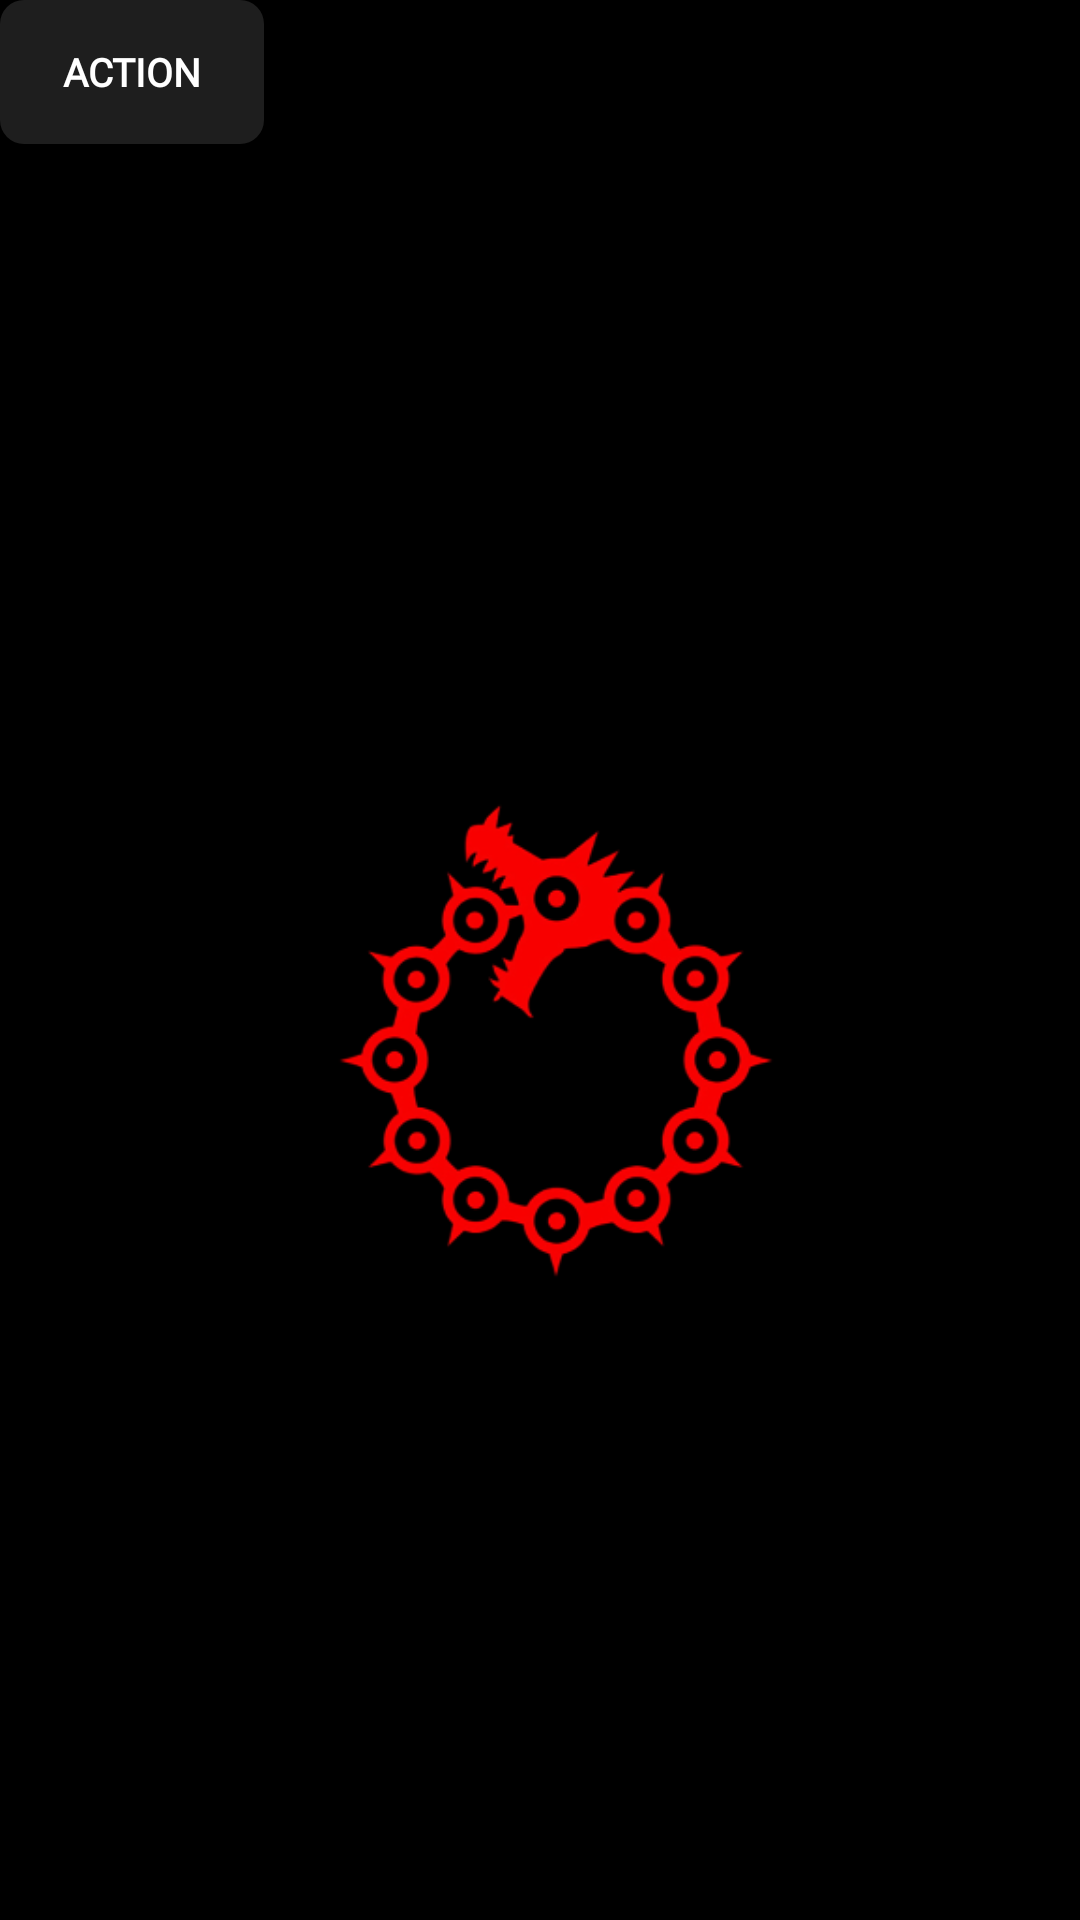

Produce the Android XML layout that renders to this screen, including the resource entries it uses.
<!-- AndroidManifest.xml: application theme Theme.OtakuVortex.Launcher -->
<!-- res/layout/genre_layout.xml -->
<?xml version="1.0" encoding="utf-8"?>
<LinearLayout xmlns:android="http://schemas.android.com/apk/res/android"
    android:layout_width="wrap_content"
    android:layout_height="wrap_content"
    xmlns:app="http://schemas.android.com/apk/res-auto"
    android:layout_marginStart="3dp"
    android:layout_marginEnd="4dp"
    android:orientation="horizontal">
    <Button
        android:id="@+id/btnInfoGenre"
        android:layout_width="wrap_content"
        android:layout_height="wrap_content"
        android:background="@drawable/genre_btn_design"
        android:fontFamily="@font/poppins_medium"
        android:text="Action"
        android:textColor="@color/white"
        android:textSize="13sp"
        android:textStyle="bold"
        app:backgroundTint="@null" />

</LinearLayout>
<!-- resources referenced by this layout -->
<resources>
  <color name="white">#FFFFFFFF</color>
  <!-- drawable genre_btn_design (drawable) -->
  <?xml version="1.0" encoding="utf-8"?>
  <selector xmlns:android="http://schemas.android.com/apk/res/android">
      <item>
          <shape android:shape="rectangle">
              <solid android:color="#1EFFFFFF"/>
              <corners android:radius="8dp"/>
          </shape>
      </item>
  </selector>
  <style name="Theme.OtakuVortex.Launcher">
          <item name="android:windowBackground">@drawable/fash_screen</item>
          <item name="android:windowNoTitle">true</item>
          <item name="android:windowActionBar">false</item>
          <item name="android:windowFullscreen">true</item>
          <item name="android:windowContentOverlay">@null</item>
      </style>
  <!-- drawable fash_screen: png bitmap (drawable, 102671 bytes) -->
</resources>
